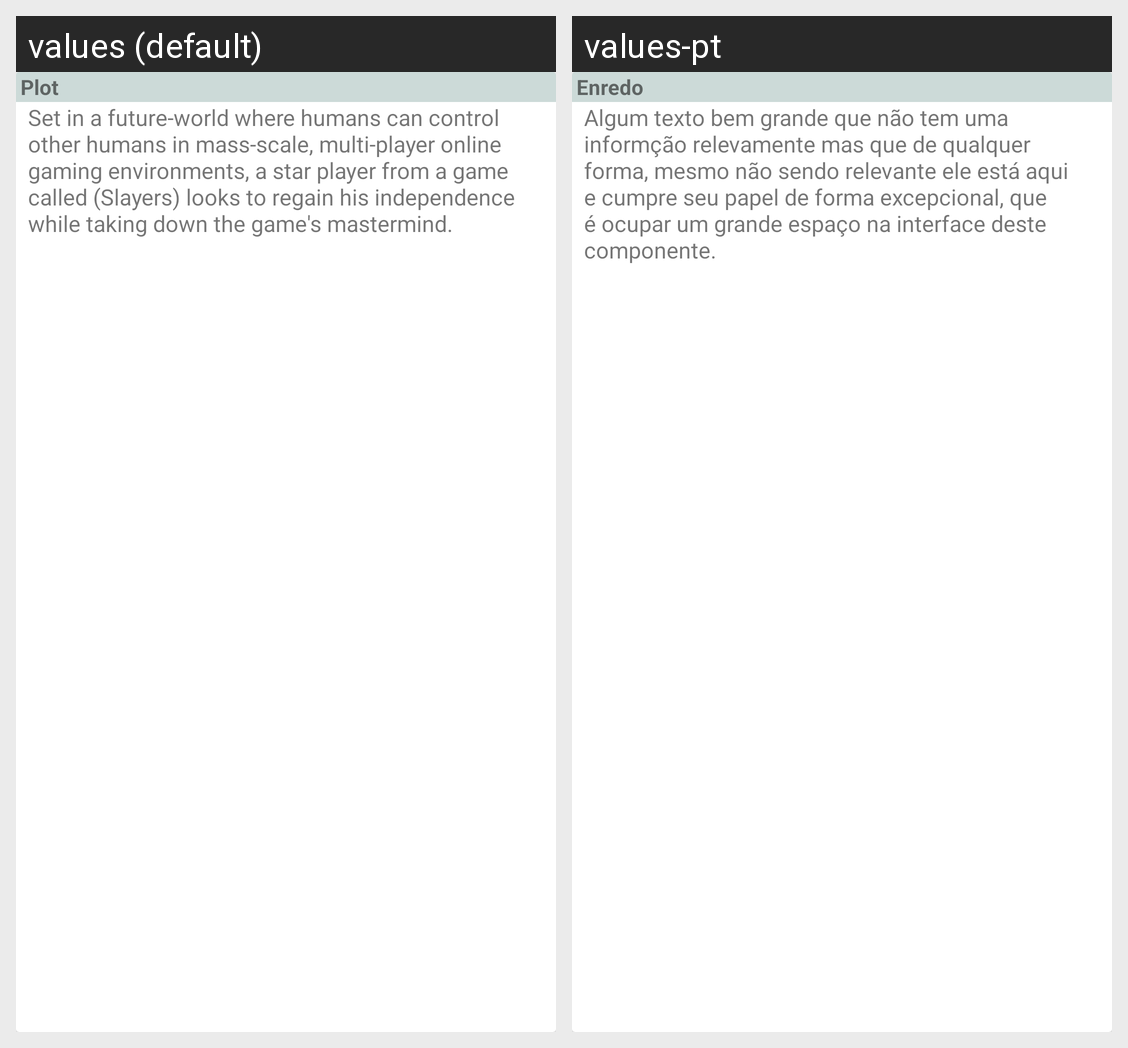

Locale-by-locale string values for the Android screen shown in this grid:
Android screen res/layout/card_view_plot.xml rendered under 2 locales, left to right: values (default), values-pt. Device: Nexus 5 (rendered at 1080×1920; each locale shown at half size, 540×960, under a caption strip naming it); theme AppTheme.
Strings drawn on this screen, with the default value and each locale's value (text and hints the layout hard-codes, and strings that could not be matched under every locale, appear in the picture but are not listed):

lbl_plot
  values: Plot
  values-pt: Enredo

str_text
  values: Set in a future-world where humans can control other humans in mass-scale, multi-player online gaming environments, a star player from a game called (Slayers) looks to regain his independence while taking down the game's mastermind.
  values-pt: Algum texto bem grande que não tem uma informção relevamente mas que de qualquer forma, mesmo não sendo relevante ele está aqui e cumpre seu papel de forma excepcional, que é ocupar um grande espaço na interface deste componente.
